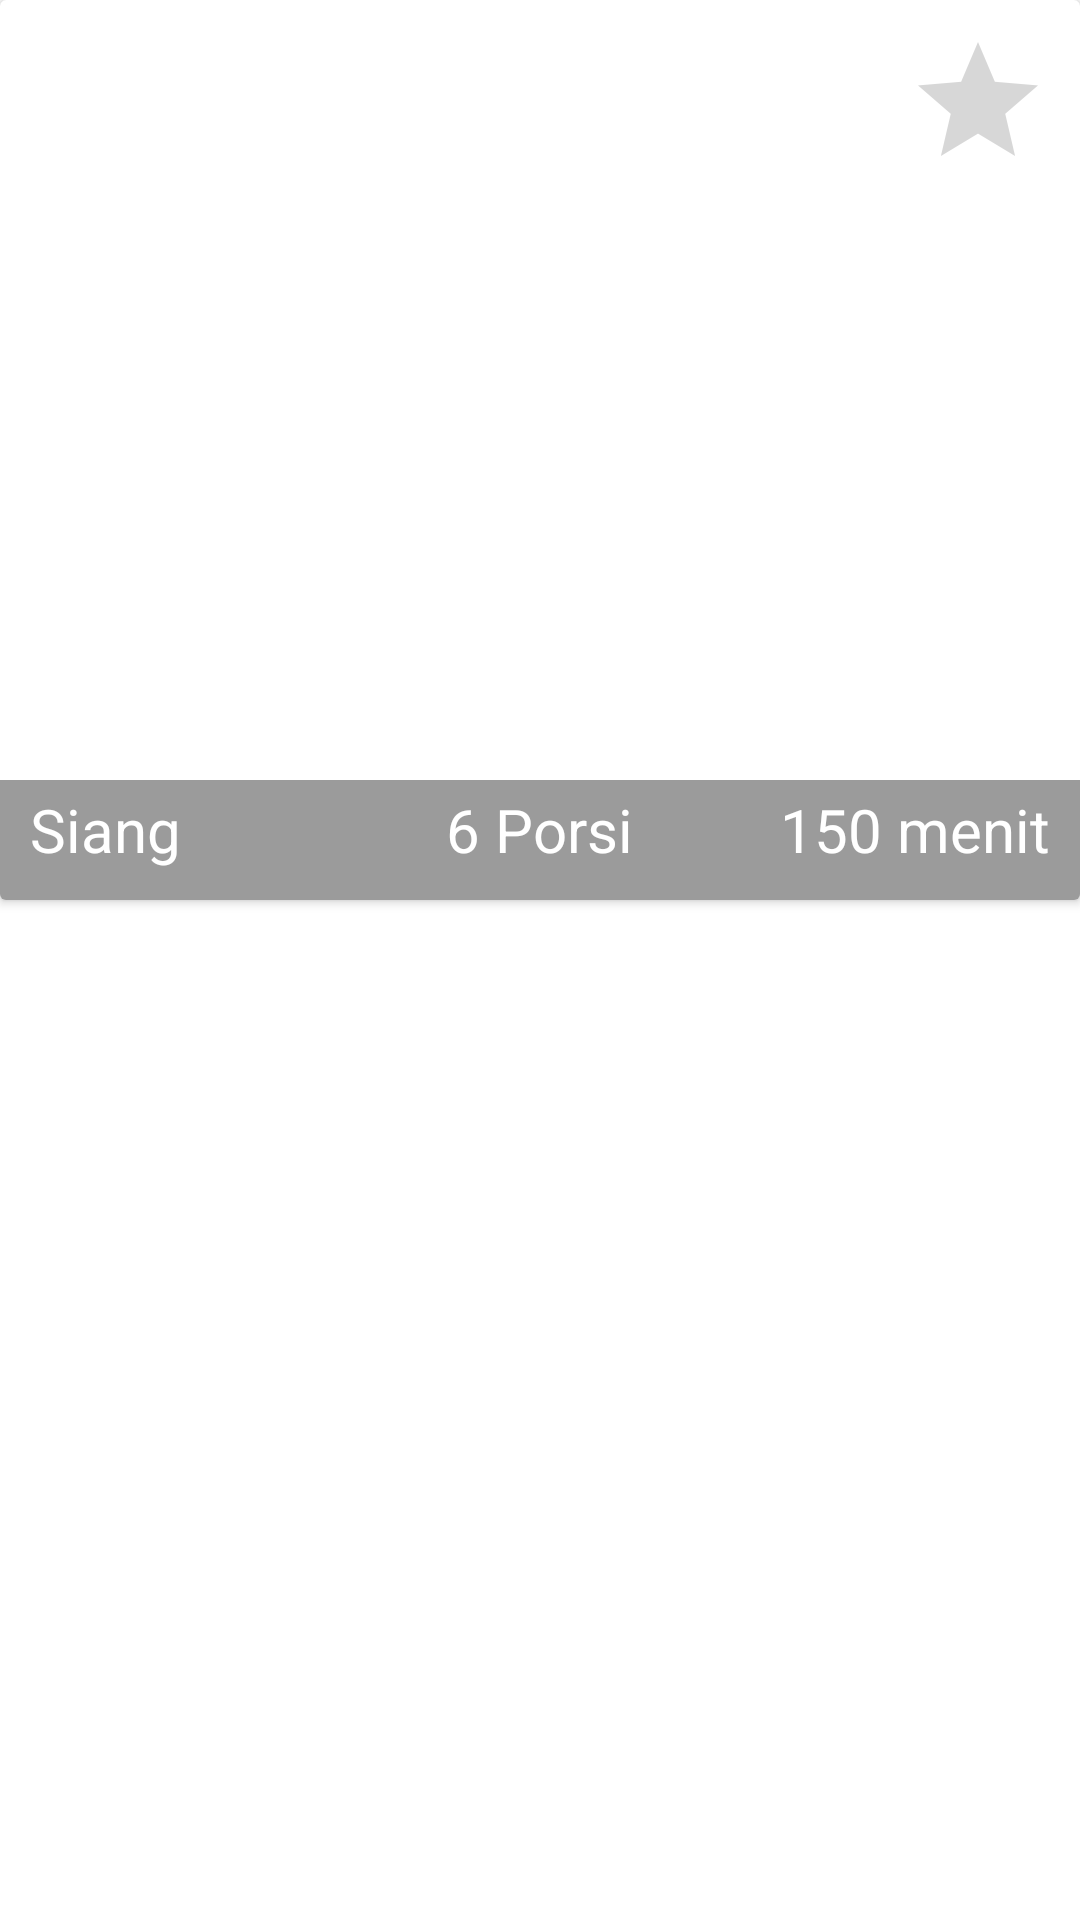

Here is an Android app screen rendered from its layout file. Give the layout XML and the strings, colors and styles it references.
<!-- AndroidManifest.xml: application theme AppTheme -->
<!-- res/layout/recipe_list_item.xml -->
<?xml version="1.0" encoding="utf-8"?>

<RelativeLayout xmlns:android="http://schemas.android.com/apk/res/android"
    android:orientation="vertical" android:layout_width="match_parent"
    android:layout_height="wrap_content">

    <android.support.v7.widget.CardView
        android:layout_width="match_parent"
        android:layout_height="wrap_content"
        android:id="@+id/cardview">


            <FrameLayout
                android:layout_width="match_parent"
                android:layout_height="wrap_content">

                <ImageView
                    android:id="@+id/imageViewResep"
                    android:layout_width="match_parent"
                    android:layout_height="300dp"
                    android:layout_alignParentLeft="true"
                    android:layout_alignParentStart="true"
                    android:layout_alignParentTop="true"
                    android:scaleType="centerCrop"
                    android:src="@drawable/resep01" />

                <LinearLayout
                    android:orientation="vertical"
                    android:layout_width="match_parent"
                    android:layout_height="40dp"
                    android:layout_gravity="center_horizontal|bottom"
                    android:background="#80393939"
                    android:alpha="50">

                </LinearLayout>

                <RatingBar
                    android:layout_width="wrap_content"
                    android:layout_height="wrap_content"
                    android:id="@+id/ratingBar"
                    android:layout_alignTop="@+id/cardview"
                    android:layout_alignLeft="@+id/cardview"
                    android:layout_alignStart="@+id/cardview"
                    android:layout_marginTop="10dp"
                    android:numStars="1"
                    android:layout_gravity="right|top"
                    android:layout_marginRight="10dp" />

                <TextView
                    android:id="@+id/textViewNama"
                    android:layout_width="wrap_content"
                    android:layout_height="wrap_content"
                    android:layout_marginLeft="4dp"
                    android:text="Nama Resep"
                    android:maxLines="2"
                    android:textAllCaps="false"
                    android:textSize="32sp"
                    android:textColor="#ffffff"
                    android:layout_gravity="center"
                    android:textAlignment="center"
                    android:fontFamily="cursive"
                    android:textStyle="bold|italic" />

                <TextView
                    android:id="@+id/textViewPorsi"
                    android:layout_width="wrap_content"
                    android:layout_height="wrap_content"
                    android:text="6 Porsi"
                    android:maxLines="2"
                    android:textAllCaps="false"
                    android:textSize="20sp"
                    android:textColor="#ffffff"
                    android:layout_gravity="center_horizontal|bottom"
                    android:layout_margin="10dp" />

                <TextView
                    android:id="@+id/textViewWaktu"
                    android:layout_width="wrap_content"
                    android:layout_height="wrap_content"
                    android:text="150 menit"
                    android:maxLines="2"
                    android:textAllCaps="false"
                    android:textSize="20sp"
                    android:textColor="#ffffff"
                    android:layout_gravity="right|bottom"
                    android:layout_margin="10dp" />

                <TextView
                    android:id="@+id/textViewTipe"
                    android:layout_width="wrap_content"
                    android:layout_height="wrap_content"
                    android:text="Siang"
                    android:maxLines="2"
                    android:textAllCaps="false"
                    android:textSize="20sp"
                    android:textColor="#ffffff"
                    android:layout_gravity="left|bottom"
                    android:layout_margin="10dp" />

            </FrameLayout>

    </android.support.v7.widget.CardView>

</RelativeLayout>
<!-- resources referenced by this layout -->
<resources>

</resources>
